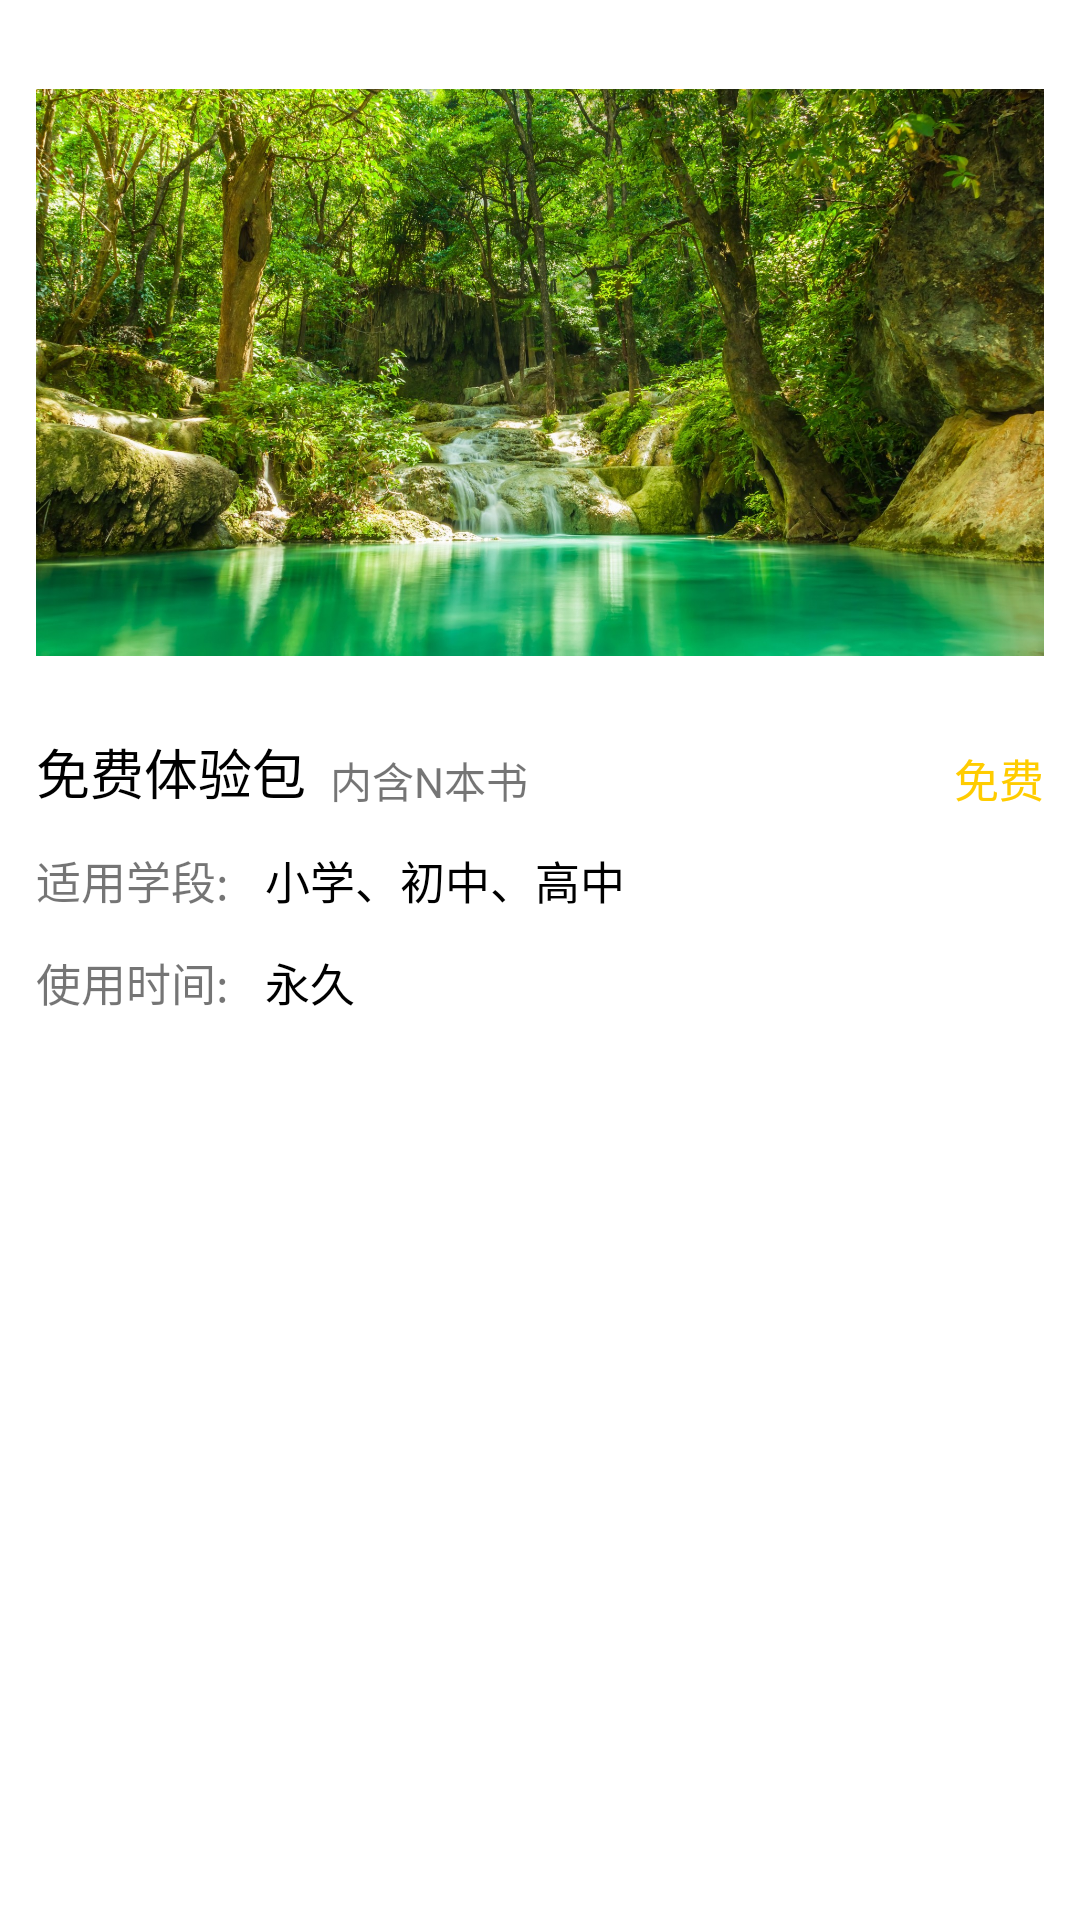

This screen was rendered from an Android layout file. Write that file and the resources it references.
<!-- AndroidManifest.xml: application theme AppTheme -->
<!-- res/layout/order_text.xml -->
<?xml version="1.0" encoding="utf-8"?>
<android.support.constraint.ConstraintLayout xmlns:android="http://schemas.android.com/apk/res/android"
    xmlns:app="http://schemas.android.com/apk/res-auto"
    xmlns:tools="http://schemas.android.com/tools"
    android:layout_width="match_parent"
    android:layout_height="wrap_content">


    <ImageView
        android:id="@+id/iv_head"
        android:layout_width="match_parent"
        android:layout_height="0dp"
        android:layout_marginStart="12dp"
        android:layout_marginEnd="12dp"
        android:layout_marginTop="16dp"
        app:layout_constraintDimensionRatio="h,14:9"
        android:src="@mipmap/test"
        app:layout_constraintStart_toStartOf="parent"
        app:layout_constraintTop_toTopOf="parent"  />



    <TextView
        android:id="@+id/tv_name"
        android:layout_width="wrap_content"
        android:layout_height="wrap_content"
        android:layout_marginStart="12dp"
        android:layout_marginTop="12dp"
        android:text="免费体验包"
        android:textColor="#000000"
        android:textSize="18sp"
        app:layout_constraintLeft_toLeftOf="parent"
        app:layout_constraintTop_toBottomOf="@id/iv_head" />

    <TextView
        android:id="@+id/tv_apply"
        android:layout_width="wrap_content"
        android:layout_height="wrap_content"
        android:layout_marginStart="12dp"
        android:layout_marginTop="12dp"
        android:text="适用学段:"
        android:textSize="15sp"
        app:layout_constraintLeft_toLeftOf="parent"
        app:layout_constraintTop_toBottomOf="@id/tv_name" />

    <TextView
        android:id="@+id/tv_apply_detail"
        android:layout_width="wrap_content"
        android:layout_height="wrap_content"
        android:layout_marginStart="12dp"
        android:layout_marginTop="12dp"
        android:text="小学、初中、高中"
        android:textColor="#000000"
        android:textSize="15sp"
        app:layout_constraintLeft_toRightOf="@id/tv_apply"
        app:layout_constraintTop_toBottomOf="@id/tv_name" />

    <TextView
        android:id="@+id/tv_time"
        android:layout_width="wrap_content"
        android:layout_height="wrap_content"
        android:layout_marginStart="12dp"
        android:layout_marginTop="12dp"
        android:paddingBottom="12dp"
        android:text="使用时间:"
        android:textSize="15sp"
        app:layout_constraintLeft_toLeftOf="parent"
        app:layout_constraintTop_toBottomOf="@id/tv_apply" />

    <TextView
        android:id="@+id/tv_time_detail"
        android:layout_width="wrap_content"
        android:layout_height="wrap_content"
        android:layout_marginStart="12dp"
        android:layout_marginTop="12dp"
        android:text="永久"
        android:textColor="#000000"
        android:textSize="15sp"
        app:layout_constraintLeft_toRightOf="@id/tv_time"
        app:layout_constraintTop_toBottomOf="@id/tv_apply" />

    <TextView
        android:id="@+id/tv_detail"
        android:layout_width="wrap_content"
        android:layout_height="wrap_content"
        android:layout_marginRight="12dp"
        android:layout_marginStart="8dp"
        android:text="内含N本书"
        android:textSize="14sp"
        app:layout_constraintBottom_toBottomOf="@id/tv_name"
        app:layout_constraintLeft_toRightOf="@id/tv_name" />

    <TextView
        android:id="@+id/tv_cost"
        android:layout_width="wrap_content"
        android:layout_height="wrap_content"
        android:text="免费"
        android:layout_marginEnd="12dp"
        android:textColor="#FFCC00"
        android:textSize="15sp"
        app:layout_constraintRight_toRightOf="parent"
        app:layout_constraintBottom_toBottomOf="@id/tv_name"
        />

</android.support.constraint.ConstraintLayout>
<!-- resources referenced by this layout -->
<resources>
  <!-- mipmap test: jpg bitmap (mipmap-xxhdpi, 823648 bytes) -->
</resources>
